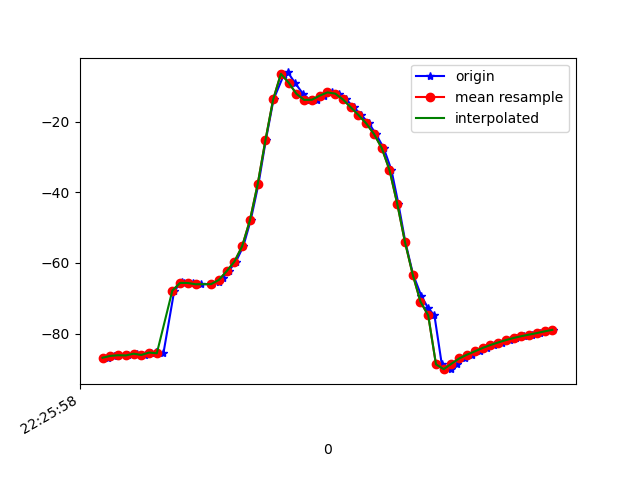

Source data for this figure (header and first rows):
1617747958334, 443594966957599, -86.810425, 25.59473, -23.0849
1617747958350, 443594986188369, -86.29, 25.3, -23.78
1617747958361, 443595005419139, -86.1, 24.98, -23.17
1617747958385, 443595024649909, -86.16, 25.36, -24.31
1617747958409, 443595043880679, -85.66, 24.88, -24.11
1617747958430, 443595063111449, -86.02, 25.14, -23.43
1617747958444, 443595082342219, -85.45, 24.8, -24.07
1617747958457, 443595101572989, -85.24, 24.43, -23.6
1617747958477, 443595120803759, -85.55, 24.92, -24.3
1617747958505, 443595140034529, -67.82, 26.73, -24.33
1617747958524, 443595159265299, -65.51, 23.82, -24.15
1617747958531, 443595178496069, -65.77, 23.32, -25.26
1617747958553, 443595197726839, -65.66, 21.94, -25.3
1617747958573, 443595216957609, -66.03, 20.63, -24.64
1617747958602, 443595236188379, -65.99, 20.18, -25.72
1617747958621, 443595255419149, -65.4, 21.82, -26.93
1617747958631, 443595274649919, -64.18, 25.43, -29.08
1617747958645, 443595293880689, -62.36, 30.06, -33.09
1617747958664, 443595313111459, -59.63, 35.76, -37.75
1617747958683, 443595332342229, -55.29, 42.39, -44.05
1617747958702, 443595351572999, -47.97, 48.82, -53.92
1617747958722, 443595370803769, -37.8, 53.95, -67.19
1617747958741, 443595390034539, -25.35, 56.85, -83.23
1617747958761, 443595409265309, -13.77, 57.27, -99
1617747958787, 443595428496079, -6.918, 56.68, -110.8
1617747958798, 443595447726849, -6.115, 56.78, -116.7
1617747958816, 443595466957619, -9.001, 57.61, -118.9
1617747958837, 443595486188389, -12.17, 58.32, -120.3
1617747958855, 443595505419159, -13.88, 58.56, -122.1
1617747958872, 443595524649929, -13.84, 58.22, -124.2
1617747958891, 443595543880699, -12.68, 57.41, -126.3
1617747958912, 443595563111469, -11.76, 56.65, -127.6
1617747958930, 443595582342239, -12.11, 56.44, -127.2
1617747958948, 443595601573009, -13.75, 56.76, -125.1
1617747958968, 443595620803779, -15.96, 57.23, -122
1617747958987, 443595640034549, -18.15, 57.68, -118.6
1617747959007, 443595659265319, -20.52, 58.18, -114.7
1617747959025, 443595678496089, -23.51, 58.71, -109.5
1617747959045, 443595697726859, -27.46, 59.21, -102.9
1617747959065, 443595716957629, -33.68, 59.66, -94.39
1617747959083, 443595736188399, -43.22, 59.35, -82.52
1617747959101, 443595755419169, -54.08, 57.24, -69.37
1617747959121, 443595774649939, -63.28, 53.37, -57.84
1617747959142, 443595793880709, -69.26, 48.55, -49.52
1617747959159, 443595813111479, -72.64, 43.52, -43.37
1617747959176, 443595832342249, -74.84, 38.22, -37.66
1617747959195, 443595851573019, -88.67, 30.8, -31.62
1617747959218, 443595870803789, -90.04, 29.31, -29.84
1617747959235, 443595890034559, -88.49, 26.79, -27.96
1617747959254, 443595909265329, -87, 25.37, -26.47
1617747959272, 443595928496099, -85.94, 24.23, -25.06
1617747959294, 443595947726869, -85.01, 23.26, -23.95
1617747959312, 443595966957639, -84.06, 22.69, -23.25
1617747959330, 443595986188409, -83.22, 22.4, -22.73
1617747959349, 443596005419179, -82.5, 22.19, -22.28
1617747959370, 443596024649949, -81.83, 22.11, -21.99
1617747959387, 443596043880719, -81.22, 22.11, -21.88
1617747959406, 443596063111489, -80.71, 22.08, -21.87
1617747959428, 443596082342259, -80.27, 21.93, -21.86
1617747959448, 443596101573029, -79.83, 21.8, -21.87
1617747959465, 443596120803799, -79.35, 21.74, -21.96
... 1 more rows
